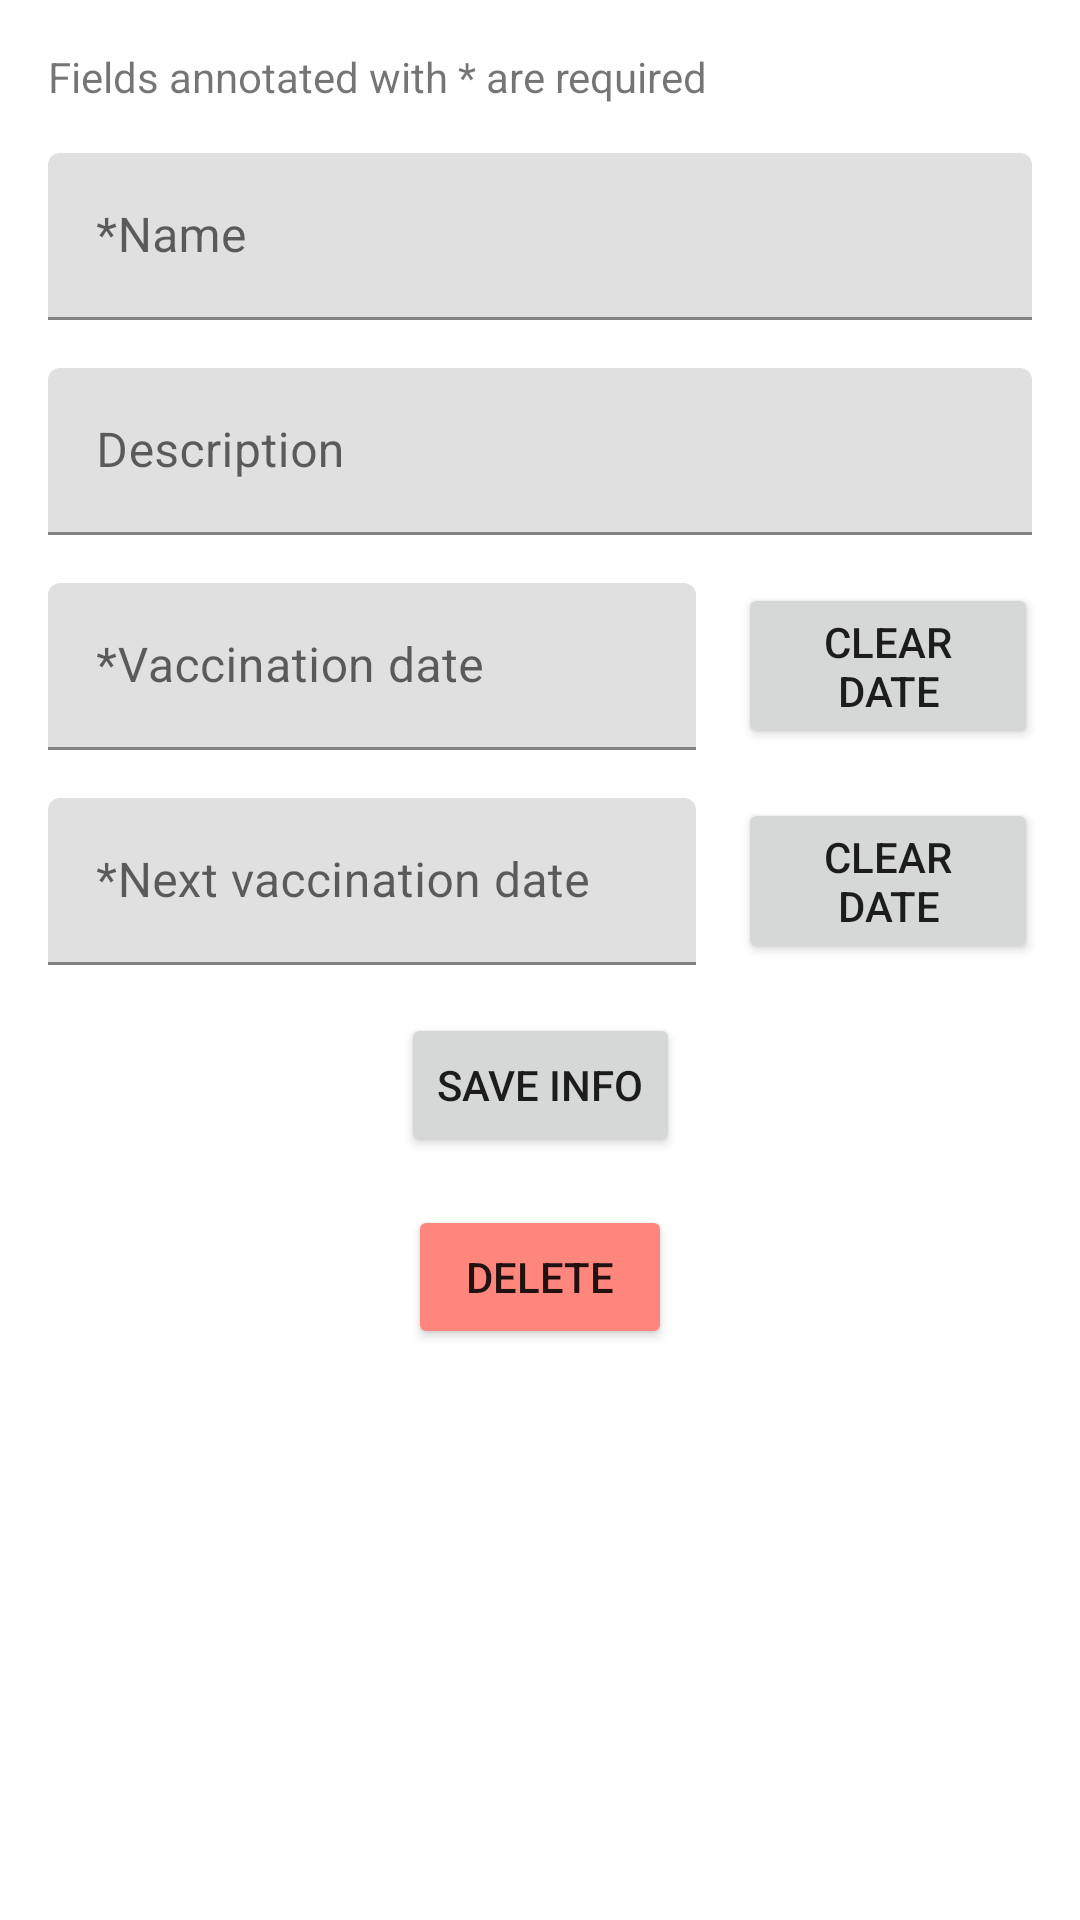

The Android layout XML behind this screen, and the referenced resources:
<!-- AndroidManifest.xml: application theme Theme.PetCare -->
<!-- res/layout/fragment_add_vaccine.xml -->
<ScrollView xmlns:android="http://schemas.android.com/apk/res/android"
    xmlns:app="http://schemas.android.com/apk/res-auto"
    xmlns:tools="http://schemas.android.com/tools"
    android:layout_width="match_parent"
    android:layout_height="match_parent"
    tools:context=".ui.vaccine.AddVaccineFragment">

    <androidx.constraintlayout.widget.ConstraintLayout
        android:layout_width="match_parent"
        android:layout_height="wrap_content">

        <TextView
            android:id="@+id/info_text"
            android:layout_width="wrap_content"
            android:layout_height="wrap_content"
            android:layout_margin="16dp"
            android:text="@string/mandatory_fields"
            app:layout_constraintStart_toStartOf="parent"
            app:layout_constraintTop_toTopOf="parent" />

        <com.google.android.material.textfield.TextInputLayout
            android:id="@+id/vaccine_name_label"
            android:layout_width="0dp"
            android:layout_height="wrap_content"
            android:layout_margin="16dp"
            android:hint="@string/vaccine_name_star"
            app:layout_constraintEnd_toEndOf="parent"
            app:layout_constraintStart_toStartOf="parent"
            app:layout_constraintTop_toBottomOf="@id/info_text">

            <com.google.android.material.textfield.TextInputEditText
                android:id="@+id/vaccine_name"
                android:layout_width="match_parent"
                android:layout_height="match_parent"
                android:inputType="textCapWords"
                android:maxLength="15"
                android:singleLine="true" />
        </com.google.android.material.textfield.TextInputLayout>

        <com.google.android.material.textfield.TextInputLayout
            android:id="@+id/vaccine_description_label"
            android:layout_width="0dp"
            android:layout_height="wrap_content"
            android:layout_margin="16dp"
            android:hint="@string/vaccine_description"
            app:layout_constraintEnd_toEndOf="parent"
            app:layout_constraintStart_toStartOf="parent"
            app:layout_constraintTop_toBottomOf="@id/vaccine_name_label">

            <com.google.android.material.textfield.TextInputEditText
                android:id="@+id/vaccine_description"
                android:layout_width="match_parent"
                android:layout_height="match_parent"
                android:maxLength="50"
                android:singleLine="true" />
        </com.google.android.material.textfield.TextInputLayout>

        <com.google.android.material.textfield.TextInputLayout
            android:id="@+id/vaccination_date_label"
            android:layout_width="0dp"
            android:layout_height="wrap_content"
            android:layout_margin="16dp"
            android:hint="@string/vaccination_date_star"
            app:layout_constraintStart_toStartOf="parent"
            app:layout_constraintTop_toBottomOf="@id/vaccine_description_label"
            app:layout_constraintWidth_default="percent"
            app:layout_constraintWidth_percent=".6">

            <com.google.android.material.textfield.TextInputEditText
                android:id="@+id/vaccination_date"
                android:layout_width="match_parent"
                android:layout_height="match_parent"
                android:focusableInTouchMode="false" />
        </com.google.android.material.textfield.TextInputLayout>

        <Button
            android:id="@+id/clear_vaccination_date"
            android:layout_width="100dp"
            android:layout_height="wrap_content"
            android:text="@string/clear_date"
            app:layout_constraintEnd_toEndOf="parent"
            app:layout_constraintStart_toEndOf="@id/vaccination_date_label"
            app:layout_constraintTop_toTopOf="@id/vaccination_date_label" />

        <com.google.android.material.textfield.TextInputLayout
            android:id="@+id/next_vaccination_date_label"
            android:layout_width="0dp"
            android:layout_height="wrap_content"
            android:layout_margin="16dp"
            android:hint="@string/next_vaccination_date_star"
            app:layout_constraintStart_toStartOf="parent"
            app:layout_constraintTop_toBottomOf="@id/vaccination_date_label"
            app:layout_constraintWidth_default="percent"
            app:layout_constraintWidth_percent=".6">

            <com.google.android.material.textfield.TextInputEditText
                android:id="@+id/next_vaccination_date"
                android:layout_width="match_parent"
                android:layout_height="match_parent"
                android:focusableInTouchMode="false" />
        </com.google.android.material.textfield.TextInputLayout>

        <Button
            android:id="@+id/clear_next_vaccination_date"
            android:layout_width="100dp"
            android:layout_height="wrap_content"
            android:text="@string/clear_date"
            app:layout_constraintEnd_toEndOf="parent"
            app:layout_constraintStart_toEndOf="@id/next_vaccination_date_label"
            app:layout_constraintTop_toTopOf="@id/next_vaccination_date_label" />

        <Button
            android:id="@+id/save_info_button"
            android:layout_width="wrap_content"
            android:layout_height="wrap_content"
            android:layout_margin="16dp"
            android:text="@string/save_info"
            app:layout_constraintEnd_toEndOf="parent"
            app:layout_constraintStart_toStartOf="parent"
            app:layout_constraintTop_toBottomOf="@id/next_vaccination_date_label" />

        <Button
            android:id="@+id/delete_button"
            android:layout_width="wrap_content"
            android:layout_height="wrap_content"
            android:layout_margin="16dp"
            android:backgroundTint="@color/red_400"
            android:text="@string/delete"
            app:layout_constraintEnd_toEndOf="parent"
            app:layout_constraintStart_toStartOf="parent"
            app:layout_constraintTop_toBottomOf="@id/save_info_button" />
    </androidx.constraintlayout.widget.ConstraintLayout>


</ScrollView>
<!-- resources referenced by this layout -->
<resources>
  <color name="red_400">#ff867c</color>
  <string name="clear_date">Clear date</string>
  <string name="delete">Delete</string>
  <string name="mandatory_fields">Fields annotated with * are required</string>
  <string name="next_vaccination_date_star">*Next vaccination date</string>
  <string name="save_info">Save Info</string>
  <string name="vaccination_date_star">*Vaccination date</string>
  <string name="vaccine_description">Description</string>
  <string name="vaccine_name_star">*Name</string>
  <style name="Theme.PetCare" parent="Theme.MaterialComponents.DayNight.DarkActionBar">
          
          <item name="colorPrimary">@color/green_400</item>
          <item name="colorPrimaryVariant">@color/green_dark</item>
          <item name="colorOnPrimary">@color/black</item>
          
          <item name="colorSecondary">@color/grey_200</item>
          <item name="colorSecondaryVariant">@color/grey_dark</item>
          <item name="colorOnSecondary">@color/black</item>
          
          <item name="android:statusBarColor">?attr/colorPrimaryVariant</item>
  
          
      </style>
  <color name="green_400">#66bb6a</color>
  <color name="green_dark">#338a3e</color>
  <color name="black">#FF000000</color>
  <color name="grey_200">#b0dec5</color>
  <color name="grey_dark">#808395</color>
</resources>
